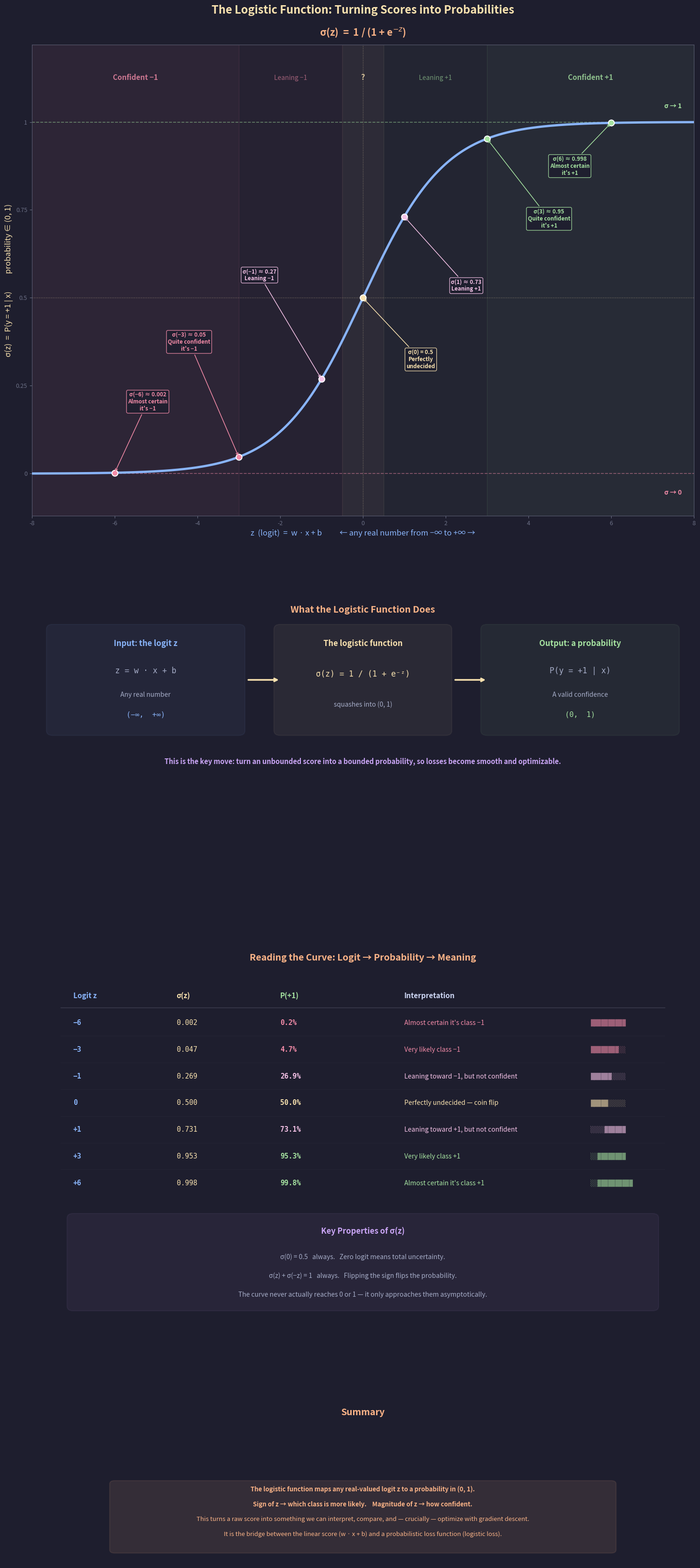

The script that saved this image: (Note: this script raises an exception after producing the figure.)
"""
Lecture 3 Visual: The Logistic (Sigmoid) Function

Shows:
1. The S-curve σ(z) = 1 / (1 + e^{-z}) mapping any real z to (0, 1)
2. Key reference points annotated on the curve
3. Interpretation: what different regions of the curve mean in terms of confidence
4. A worked-examples panel showing concrete logit → probability mappings
"""

import matplotlib.pyplot as plt
import matplotlib.patches as patches
import numpy as np
from matplotlib.gridspec import GridSpec

# ── Style ────────────────────────────────────────────────
BG = "#1e1e2e"
TEXT = "#cdd6f4"
SUBTLE = "#6c7086"
MEDIUM = "#a6adc8"

C_POS = "#a6e3a1"        # green
C_NEG = "#f38ba8"         # pink
C_BOUNDARY = "#f9e2af"    # yellow
C_RULE = "#fab387"        # orange
C_I = "#89b4fa"           # blue
C_B = "#cba6f7"           # purple
C_DIM = "#585b70"
C_WARN = "#f5c2e7"        # light pink

plt.rcParams.update({
    "figure.facecolor": BG, "axes.facecolor": BG,
    "text.color": TEXT, "font.family": "sans-serif", "font.size": 11,
})


def sigmoid(z):
    return 1.0 / (1.0 + np.exp(-z))


def insight_box(ax, x, y, lines, w_box=5.5, line_h=0.45):
    h = len(lines) * line_h + 0.25
    ax.add_patch(patches.FancyBboxPatch(
        (x, y), w_box, h, boxstyle="round,pad=0.12",
        facecolor=C_RULE, alpha=0.10, edgecolor=C_RULE, linewidth=1.5))
    for i, (txt, bold) in enumerate(lines):
        yy = y + h - 0.28 - i * line_h
        ax.text(x + w_box / 2, yy, txt, ha="center", fontsize=9.5,
                color=C_RULE, fontweight="bold" if bold else "normal")


# ═════════════════════════════════════════════════════════
#  FIGURE
# ═════════════════════════════════════════════════════════
fig = plt.figure(figsize=(16, 34))
fig.suptitle("The Logistic Function: Turning Scores into Probabilities",
             fontsize=17, fontweight="bold", y=0.995, color=C_BOUNDARY)

gs = GridSpec(4, 2, figure=fig,
              height_ratios=[3.5, 2.0, 2.8, 1.2],
              hspace=0.25, wspace=0.25,
              top=0.97, bottom=0.02, left=0.06, right=0.94)


# ─────────────────────────────────────────────────────────
#  ROW 1: The S-curve (spanning both columns)
# ─────────────────────────────────────────────────────────
ax_curve = fig.add_subplot(gs[0, :])

z = np.linspace(-8, 8, 500)
sig = sigmoid(z)

# Shade confidence regions
# Very negative: confident −1
ax_curve.axvspan(-8, -3, alpha=0.07, color=C_NEG, zorder=1)
# Mildly negative: leaning −1
ax_curve.axvspan(-3, -0.5, alpha=0.04, color=C_NEG, zorder=1)
# Uncertain zone
ax_curve.axvspan(-0.5, 0.5, alpha=0.07, color=C_BOUNDARY, zorder=1)
# Mildly positive: leaning +1
ax_curve.axvspan(0.5, 3, alpha=0.04, color=C_POS, zorder=1)
# Very positive: confident +1
ax_curve.axvspan(3, 8, alpha=0.07, color=C_POS, zorder=1)

# The curve itself
ax_curve.plot(z, sig, color=C_I, lw=3.5, zorder=4)

# Asymptote lines
ax_curve.axhline(y=1.0, color=C_POS, lw=1.2, linestyle="--", alpha=0.5,
                 zorder=2)
ax_curve.axhline(y=0.0, color=C_NEG, lw=1.2, linestyle="--", alpha=0.5,
                 zorder=2)
ax_curve.axhline(y=0.5, color=C_BOUNDARY, lw=1, linestyle=":", alpha=0.4,
                 zorder=2)
ax_curve.axvline(x=0, color=C_BOUNDARY, lw=1, linestyle=":", alpha=0.4,
                 zorder=2)

# Asymptote labels
ax_curve.text(7.5, 1.04, "σ → 1", fontsize=10, color=C_POS,
              fontweight="bold", ha="center")
ax_curve.text(7.5, -0.06, "σ → 0", fontsize=10, color=C_NEG,
              fontweight="bold", ha="center")

# ── Key reference points ──
key_points = [
    (-6, "σ(−6) ≈ 0.002", C_NEG, (-5.2, 0.18),
     "Almost certain\nit's −1"),
    (-3, "σ(−3) ≈ 0.05", C_NEG, (-4.2, 0.35),
     "Quite confident\nit's −1"),
    (-1, "σ(−1) ≈ 0.27", C_WARN, (-2.5, 0.55),
     "Leaning −1"),
    (0, "σ(0) = 0.5", C_BOUNDARY, (1.4, 0.30),
     "Perfectly\nundecided"),
    (1, "σ(1) ≈ 0.73", C_WARN, (2.5, 0.52),
     "Leaning +1"),
    (3, "σ(3) ≈ 0.95", C_POS, (4.5, 0.70),
     "Quite confident\nit's +1"),
    (6, "σ(6) ≈ 0.998", C_POS, (5.0, 0.85),
     "Almost certain\nit's +1"),
]

for z_val, label, color, text_pos, interp in key_points:
    sig_val = sigmoid(z_val)
    # Dot on the curve
    ax_curve.plot(z_val, sig_val, 'o', color=color, markersize=9,
                  markeredgecolor="white", markeredgewidth=1.5, zorder=5)
    # Label with arrow
    ax_curve.annotate(
        f"{label}\n{interp}",
        xy=(z_val, sig_val),
        xytext=text_pos,
        fontsize=8.5, color=color, fontweight="bold",
        ha="center",
        arrowprops=dict(arrowstyle="->", color=color, lw=1.1),
        bbox=dict(boxstyle="round,pad=0.25", facecolor=BG,
                  edgecolor=color, alpha=0.85),
        zorder=6)

# Region labels at the top
ax_curve.text(-5.5, 1.12, "Confident −1", fontsize=11,
              ha="center", color=C_NEG, fontweight="bold", alpha=0.8)
ax_curve.text(-1.75, 1.12, "Leaning −1", fontsize=10,
              ha="center", color=C_NEG, alpha=0.6)
ax_curve.text(0, 1.12, "?", fontsize=12,
              ha="center", color=C_BOUNDARY, fontweight="bold", alpha=0.8)
ax_curve.text(1.75, 1.12, "Leaning +1", fontsize=10,
              ha="center", color=C_POS, alpha=0.6)
ax_curve.text(5.5, 1.12, "Confident +1", fontsize=11,
              ha="center", color=C_POS, fontweight="bold", alpha=0.8)

# Axis labels
ax_curve.set_xlabel("z  (logit)  =  w · x + b          ← any real number from −∞ to +∞ →",
                    fontsize=12, color=C_I)
ax_curve.set_ylabel("σ(z)  =  P(y = +1 | x)          probability ∈ (0, 1)",
                    fontsize=12, color=C_BOUNDARY)
ax_curve.set_title(
    "σ(z)  =  1 / (1 + e$^{-z}$)",
    fontsize=15, fontweight="bold", color=C_RULE, pad=14)
ax_curve.set_xlim(-8, 8)
ax_curve.set_ylim(-0.12, 1.22)
ax_curve.set_yticks([0, 0.25, 0.5, 0.75, 1.0])
ax_curve.set_yticklabels(["0", "0.25", "0.5", "0.75", "1"])
ax_curve.tick_params(colors=SUBTLE, labelsize=9)
for spine in ax_curve.spines.values():
    spine.set_color(C_DIM)


# ─────────────────────────────────────────────────────────
#  ROW 2: What the logistic function DOES — the big idea
# ─────────────────────────────────────────────────────────
ax_idea = fig.add_subplot(gs[1, :])
ax_idea.axis("off")
ax_idea.set_xlim(0, 16)
ax_idea.set_ylim(-3, 5)

ax_idea.text(8, 4.5, "What the Logistic Function Does",
             fontsize=14, ha="center", fontweight="bold", color=C_RULE)

# Input box
ax_idea.add_patch(patches.FancyBboxPatch(
    (0.5, 1.0), 4.5, 3.0, boxstyle="round,pad=0.15",
    facecolor=C_I, alpha=0.06, edgecolor=C_I, linewidth=1.5))
ax_idea.text(2.75, 3.5, "Input: the logit z", fontsize=12,
             ha="center", fontweight="bold", color=C_I)
ax_idea.text(2.75, 2.7, "z = w · x + b", fontsize=12,
             ha="center", fontfamily="monospace", color=MEDIUM)
ax_idea.text(2.75, 2.0, "Any real number", fontsize=10,
             ha="center", color=MEDIUM)
ax_idea.text(2.75, 1.4, "(−∞,  +∞)", fontsize=11,
             ha="center", fontfamily="monospace", color=C_I)

# Arrow
ax_idea.annotate("", xy=(6.0, 2.5), xytext=(5.2, 2.5),
                 arrowprops=dict(arrowstyle="->,head_width=0.2",
                                 color=C_BOUNDARY, lw=2.5))

# Transform box
ax_idea.add_patch(patches.FancyBboxPatch(
    (6.0, 1.0), 4.0, 3.0, boxstyle="round,pad=0.15",
    facecolor=C_BOUNDARY, alpha=0.06, edgecolor=C_BOUNDARY, linewidth=1.5))
ax_idea.text(8, 3.5, "The logistic function", fontsize=12,
             ha="center", fontweight="bold", color=C_BOUNDARY)
ax_idea.text(8, 2.6, "σ(z) = 1 / (1 + e⁻ᶻ)", fontsize=12,
             ha="center", fontfamily="monospace", color=C_BOUNDARY)
ax_idea.text(8, 1.7, "squashes into (0, 1)", fontsize=10,
             ha="center", color=MEDIUM)

# Arrow
ax_idea.annotate("", xy=(11.0, 2.5), xytext=(10.2, 2.5),
                 arrowprops=dict(arrowstyle="->,head_width=0.2",
                                 color=C_BOUNDARY, lw=2.5))

# Output box
ax_idea.add_patch(patches.FancyBboxPatch(
    (11.0, 1.0), 4.5, 3.0, boxstyle="round,pad=0.15",
    facecolor=C_POS, alpha=0.06, edgecolor=C_POS, linewidth=1.5))
ax_idea.text(13.25, 3.5, "Output: a probability", fontsize=12,
             ha="center", fontweight="bold", color=C_POS)
ax_idea.text(13.25, 2.7, "P(y = +1 | x)", fontsize=12,
             ha="center", fontfamily="monospace", color=MEDIUM)
ax_idea.text(13.25, 2.0, "A valid confidence", fontsize=10,
             ha="center", color=MEDIUM)
ax_idea.text(13.25, 1.4, "(0,  1)", fontsize=11,
             ha="center", fontfamily="monospace", color=C_POS)

# Why this matters
ax_idea.text(8, 0.0,
             "This is the key move: turn an unbounded score into a bounded "
             "probability, so losses become smooth and optimizable.",
             fontsize=10.5, ha="center", color=C_B, fontweight="bold")


# ─────────────────────────────────────────────────────────
#  ROW 3: Concrete interpretation table
# ─────────────────────────────────────────────────────────
ax_table = fig.add_subplot(gs[2, :])
ax_table.axis("off")
ax_table.set_xlim(0, 16)
ax_table.set_ylim(-7, 5)

ax_table.text(8, 4.5, "Reading the Curve: Logit → Probability → Meaning",
              fontsize=14, ha="center", fontweight="bold", color=C_RULE)

# Table header
hy = 3.3
cols = [1.0, 3.5, 6.0, 9.0]
headers = ["Logit z", "σ(z)", "P(+1)", "Interpretation"]
h_colors = [C_I, C_BOUNDARY, C_POS, TEXT]
for x, h, c in zip(cols, headers, h_colors):
    ax_table.text(x, hy, h, fontsize=11, fontweight="bold", color=c)

ax_table.plot([0.7, 15.3], [hy - 0.3, hy - 0.3], "-",
              color=SUBTLE, alpha=0.4, lw=1)

# Table rows
rows = [
    ("−6", "0.002", "0.2%", "Almost certain it's class −1",
     C_NEG, "██████████"),
    ("−3", "0.047", "4.7%", "Very likely class −1",
     C_NEG, "████████░░"),
    ("−1", "0.269", "26.9%", "Leaning toward −1, but not confident",
     C_WARN, "██████░░░░"),
    ("0", "0.500", "50.0%", "Perfectly undecided — coin flip",
     C_BOUNDARY, "█████░░░░░"),
    ("+1", "0.731", "73.1%", "Leaning toward +1, but not confident",
     C_WARN, "░░░░██████"),
    ("+3", "0.953", "95.3%", "Very likely class +1",
     C_POS, "░░████████"),
    ("+6", "0.998", "99.8%", "Almost certain it's class +1",
     C_POS, "░░██████████"),
]

for idx, (z_str, sig_str, prob_str, interp, color, bar) in enumerate(rows):
    y = hy - 0.85 - idx * 0.85

    ax_table.text(cols[0], y, z_str, fontsize=10.5, fontfamily="monospace",
                  color=C_I, fontweight="bold")
    ax_table.text(cols[1], y, sig_str, fontsize=10.5, fontfamily="monospace",
                  color=C_BOUNDARY)
    ax_table.text(cols[2], y, prob_str, fontsize=10.5, fontfamily="monospace",
                  color=color, fontweight="bold")
    ax_table.text(cols[3], y, interp, fontsize=10, color=color)

    # Confidence bar
    ax_table.text(13.5, y, bar, fontsize=9, fontfamily="monospace",
                  color=color, alpha=0.6)

    if idx < len(rows) - 1:
        ax_table.plot([0.7, 15.3], [y - 0.35, y - 0.35], "-",
                      color=C_DIM, alpha=0.15, lw=0.5)

# Key properties
ax_table.add_patch(patches.FancyBboxPatch(
    (1.0, -6.5), 14, 2.8, boxstyle="round,pad=0.15",
    facecolor=C_B, alpha=0.06, edgecolor=C_B, linewidth=1.5))

ax_table.text(8, -4.2, "Key Properties of σ(z)",
              fontsize=12, ha="center", fontweight="bold", color=C_B)

props = [
    "σ(0) = 0.5   always.   Zero logit means total uncertainty.",
    "σ(z) + σ(−z) = 1   always.   Flipping the sign flips the probability.",
    "The curve never actually reaches 0 or 1 — it only approaches them asymptotically.",
]
for i, prop in enumerate(props):
    ax_table.text(8, -5.0 - i * 0.6, prop,
                  fontsize=10, ha="center", color=MEDIUM)


# ─────────────────────────────────────────────────────────
#  ROW 4: Summary
# ─────────────────────────────────────────────────────────
ax_sum = fig.add_subplot(gs[3, :])
ax_sum.axis("off")
ax_sum.set_xlim(0, 16)
ax_sum.set_ylim(-3, 3)

ax_sum.text(8, 2.5, "Summary", fontsize=14, ha="center",
            fontweight="bold", color=C_RULE)

insight_box(ax_sum, 2.0, -2.5, [
    ("The logistic function maps any real-valued logit z to a probability in (0, 1).", True),
    ("Sign of z → which class is more likely.    Magnitude of z → how confident.", True),
    ("This turns a raw score into something we can interpret, compare, and — "
     "crucially — optimize with gradient descent.", False),
    ("It is the bridge between the linear score (w · x + b) and a probabilistic "
     "loss function (logistic loss).", False),
], w_box=12, line_h=0.55)


# ── Save ─────────────────────────────────────────────────
out = ("/Users/dominiclarner/Documents/GitHub/Stanford-CS221-Self-Study-2026"
       "/lecture_3_visuals/logistic_function.png")
plt.savefig(out, dpi=200, bbox_inches="tight", facecolor=fig.get_facecolor())
plt.close()
print(f"Saved → {out}")
